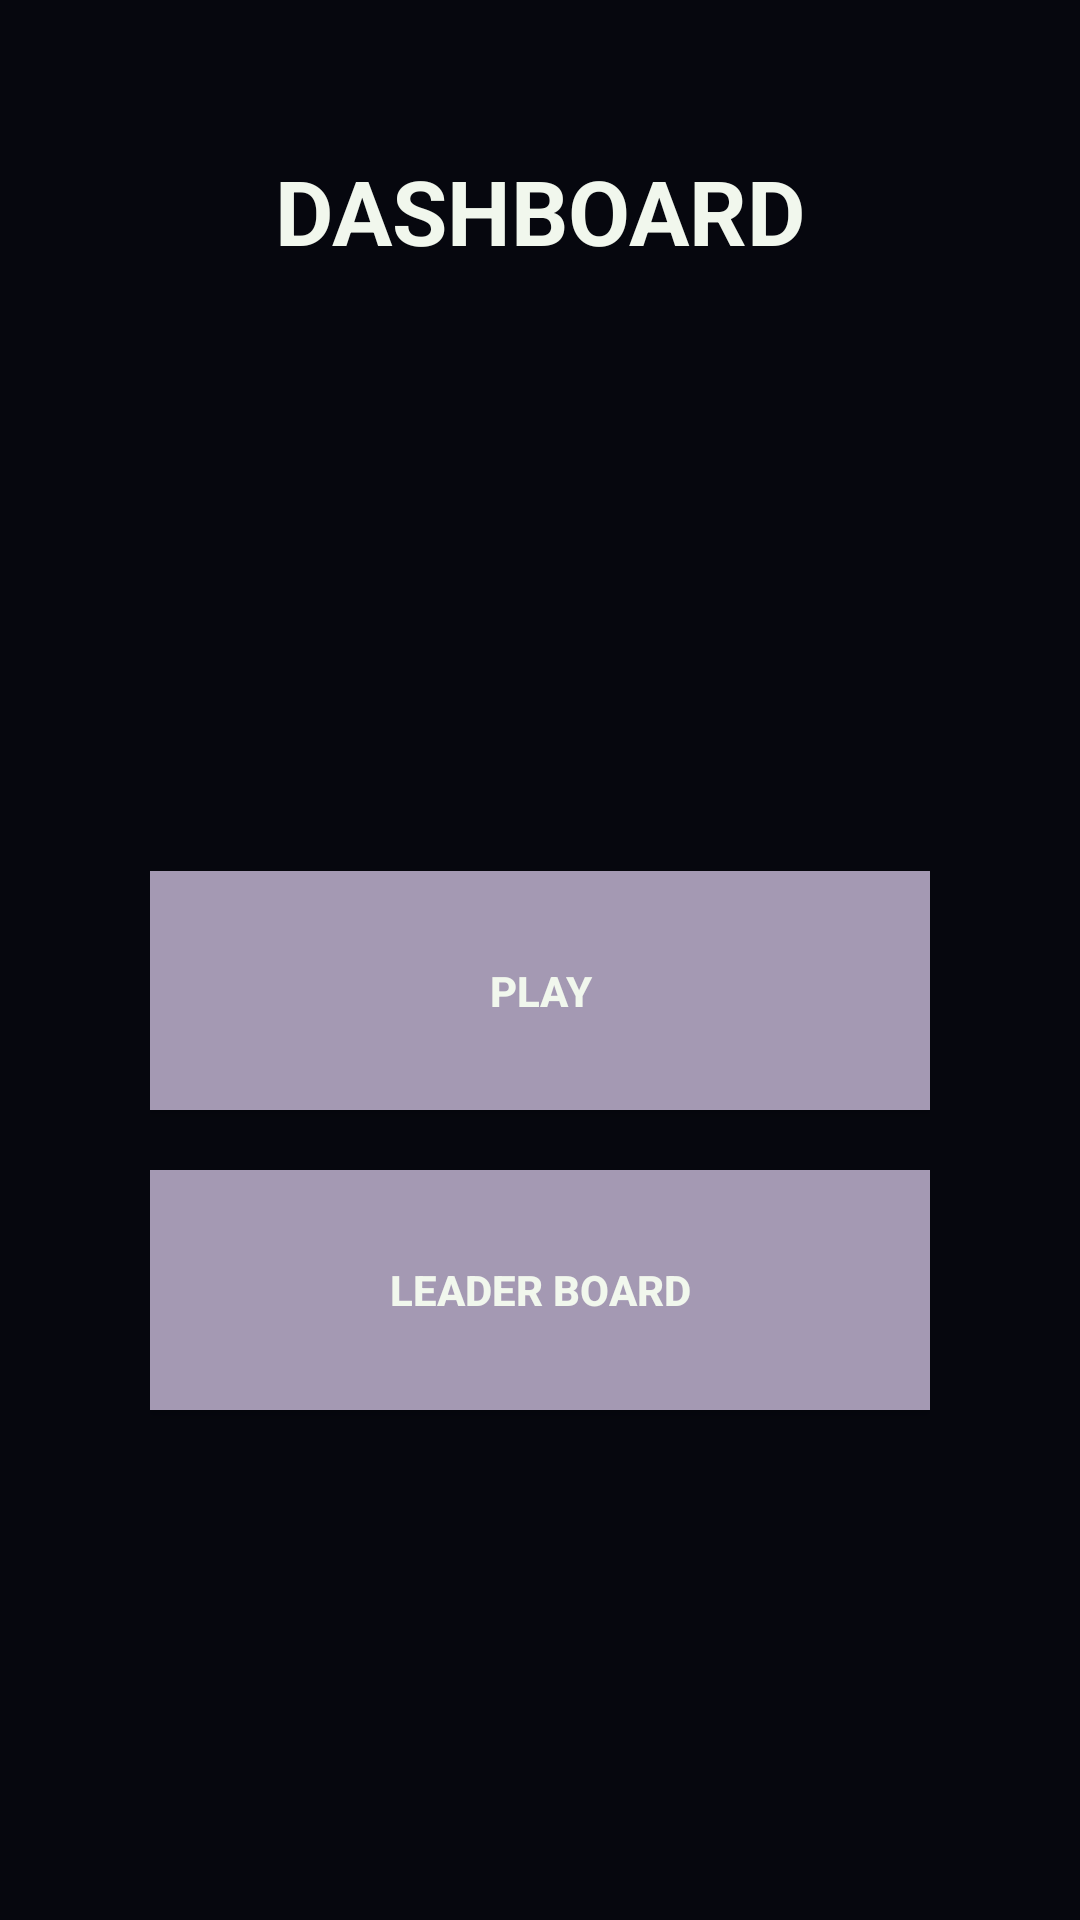

Android layout source for this screen:
<!-- AndroidManifest.xml: application theme AppTheme -->
<!-- res/layout/activity_dash_board.xml -->
<?xml version="1.0" encoding="utf-8"?>
<LinearLayout xmlns:android="http://schemas.android.com/apk/res/android"
    xmlns:app="http://schemas.android.com/apk/res-auto"
    xmlns:tools="http://schemas.android.com/tools"
    android:layout_width="match_parent"
    android:layout_height="match_parent"
    tools:context="starters.quizthroughxml.DashBoard"
    android:orientation="vertical"
    android:background="@color/colorPrimaryDark"
    android:padding="50dp">

    <TextView
        android:layout_width="match_parent"
        android:layout_height="wrap_content"
        android:textColor="@color/colorAccent"
        android:textStyle="bold"
        android:textAlignment="center"
        android:text="DASHBOARD"
        android:textSize="30dp"
        style="@style/Base.TextAppearance.AppCompat.Large"
        />

    <Button
        android:id="@+id/btnPlay"
        android:layout_width="match_parent"
        android:layout_height="0dp"
        android:layout_weight="1"
        android:layout_marginTop="200dp"
        android:text="PLAY"
        android:textColor="@color/colorAccent"
        android:textStyle="bold"
        android:layout_gravity="center"
        android:background="@color/colorPrimary" />

    <Button
        android:id="@+id/btnScoreLead"
        android:layout_width="match_parent"
        android:layout_height="0dp"
        android:layout_gravity="center"
        android:layout_marginBottom="120dp"
        android:layout_marginTop="20dp"
        android:layout_weight="1"
        android:background="@color/colorPrimary"
        android:text="Leader board"
        android:textColor="@color/colorAccent"
        android:textStyle="bold" />

</LinearLayout>
<!-- resources referenced by this layout -->
<resources>
  <color name="colorAccent">#F1F7ED</color>
  <color name="colorPrimary">#A499B3</color>
  <color name="colorPrimaryDark">#06070E</color>
  <style name="AppTheme" parent="Theme.AppCompat.Light.NoActionBar">
          
          <item name="colorPrimary">@color/colorPrimary</item>
          <item name="colorPrimaryDark">@color/colorPrimaryDark</item>
          <item name="colorAccent">@color/colorAccent</item>
  
          <item name="android:dialogTheme">@style/CustomDialog</item>
      </style>
  <style name="CustomDialog" parent="@style/Theme.AppCompat.Light.Dialog">
          <item name="android:windowNoTitle">false</item>
      </style>
</resources>
